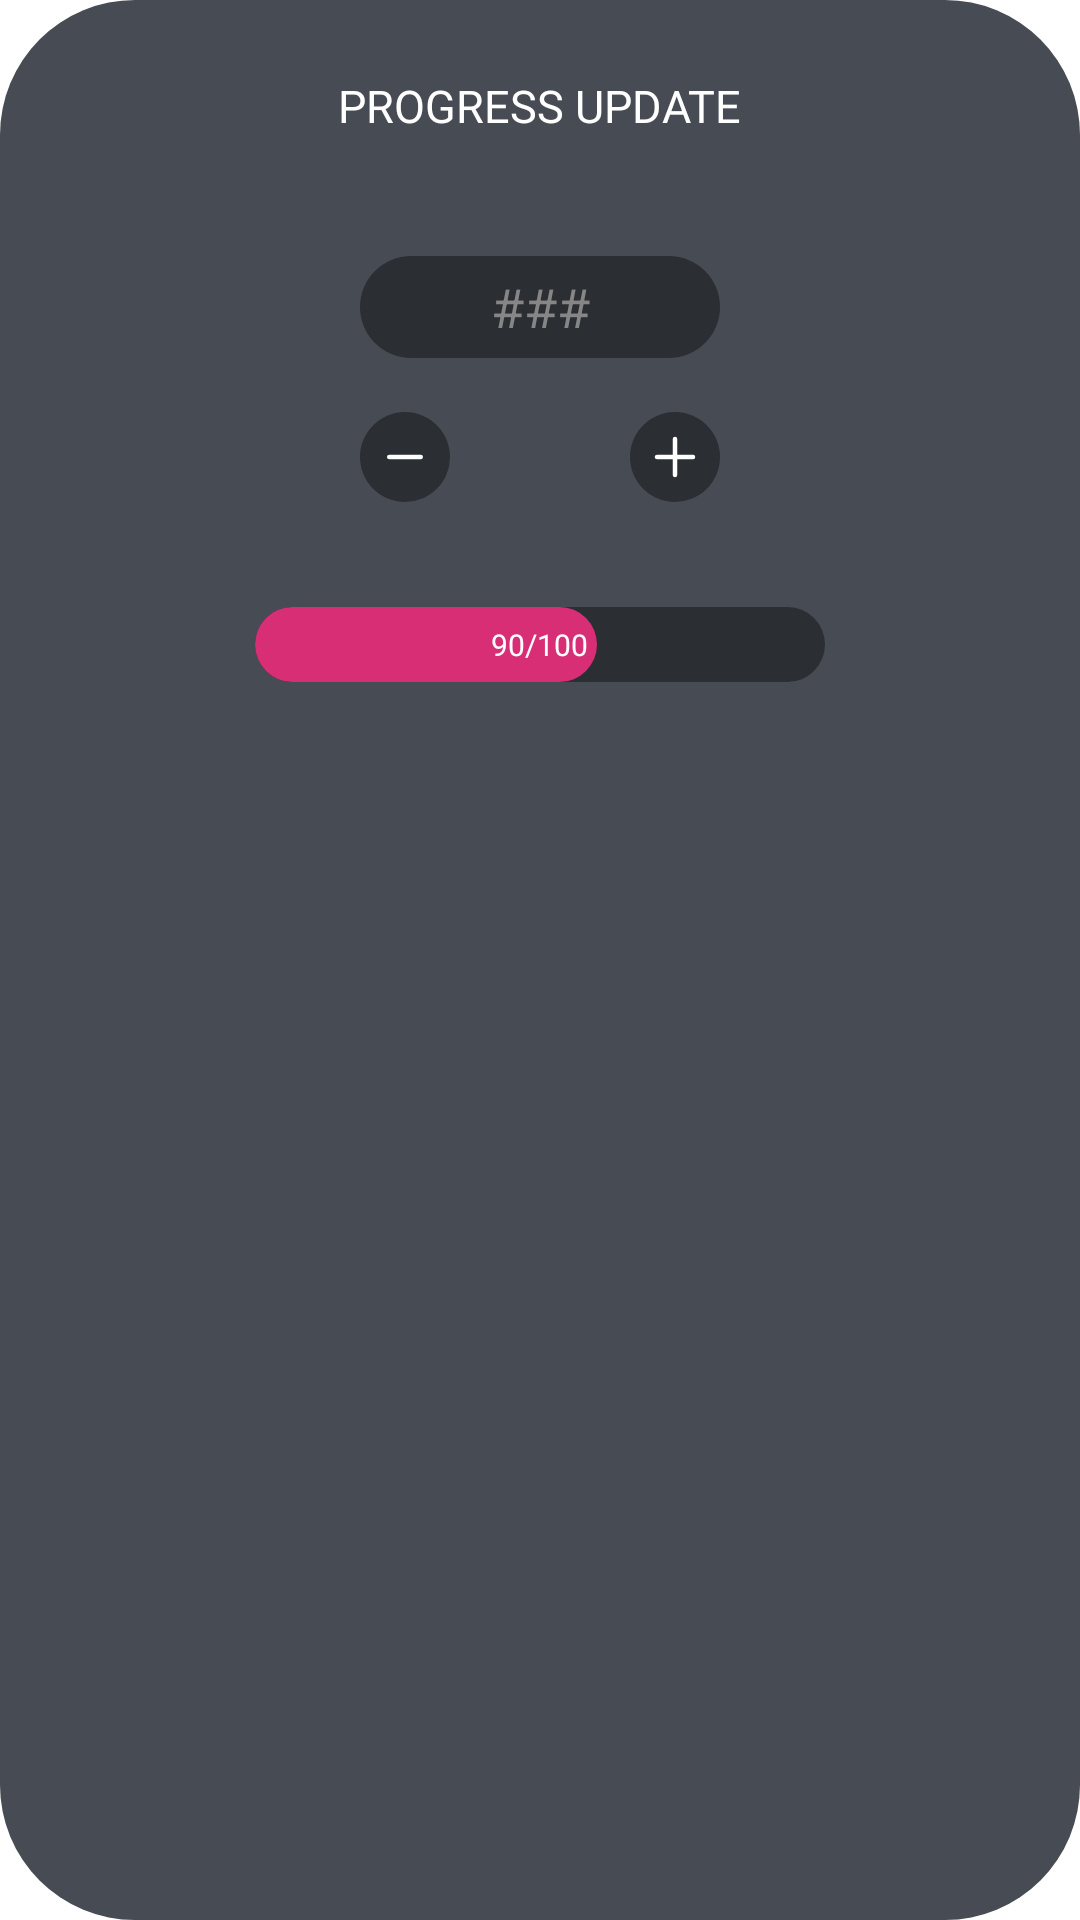

The Android layout XML behind this screen, and the referenced resources:
<!-- AndroidManifest.xml: application theme Theme.Habit_Tracker -->
<!-- res/layout/layout_habit_dialog.xml -->
<?xml version="1.0" encoding="utf-8"?>
<RelativeLayout xmlns:android="http://schemas.android.com/apk/res/android"
    android:layout_width="match_parent"
    android:layout_height="match_parent"
    android:minHeight="262dp"
    android:minWidth="250dp"
    android:background="@drawable/progress_update_bg">

    <TextView
        android:id="@+id/tvDialogTitle"
        android:layout_width="wrap_content"
        android:layout_height="wrap_content"
        android:layout_centerHorizontal="true"
        android:layout_marginTop="25dp"
        android:textAllCaps="true"
        android:fontFamily="@font/montserrat_bold"
        android:textSize="15sp"
        android:textColor="@color/white"
        android:text="Progress update" />

    <EditText
        android:id="@+id/etUpdate"
        android:layout_width="120dp"
        android:layout_height="34dp"
        android:layout_below="@id/tvDialogTitle"
        android:layout_centerHorizontal="true"
        android:layout_marginTop="40dp"
        android:inputType="number"
        android:digits="0123456789"
        android:textColor="@color/lightGrey"
        android:textColorHint="@color/lightGrey"
        android:hint="###"
        android:gravity="center"
        android:background="@drawable/progress_update_edit_text"/>

    <RelativeLayout
        android:id="@+id/ibContainer"
        android:layout_below="@id/etUpdate"
        android:layout_width="wrap_content"
        android:layout_height="wrap_content"
        android:layout_centerHorizontal="true"
        android:layout_marginTop="18dp">

    <ImageButton
        android:id="@+id/ibMinus"
        android:layout_width="30dp"
        android:layout_height="30dp"
        android:src="@drawable/ic_min"
        android:background="@drawable/progress_update_button"/>

    <ImageButton
        android:id="@+id/ibPlus"
        android:layout_width="30dp"
        android:layout_height="30dp"
        android:layout_toEndOf="@+id/ibMinus"
        android:layout_marginStart="60dp"
        android:src="@drawable/ic_add"
        android:background="@drawable/progress_update_button"/>

    </RelativeLayout>

    <ProgressBar
        android:id="@+id/pbProgress"
        android:layout_width="190dp"
        android:layout_height="25dp"
        style="@style/Widget.AppCompat.ProgressBar.Horizontal"
        android:layout_below="@id/ibContainer"
        android:layout_centerHorizontal="true"
        android:layout_marginTop="35dp"
        android:progress="60"
        android:progressDrawable="@drawable/progress_update_bar"/>

    <TextView
        android:id="@+id/tvProgress"
        android:layout_width="wrap_content"
        android:layout_height="wrap_content"
        android:layout_alignTop="@id/pbProgress"
        android:layout_alignBottom="@id/pbProgress"
        android:layout_centerHorizontal="true"
        android:gravity="center"
        android:fontFamily="@font/montserrat_regular"
        android:textColor="@color/white"
        android:textSize="10sp"
        android:text="90/100"/>

</RelativeLayout>
<!-- resources referenced by this layout -->
<resources>
  <color name="lightGrey">#868686</color>
  <color name="white">#FFFFFFFF</color>
  <!-- drawable ic_add (drawable) -->
  <vector xmlns:android="http://schemas.android.com/apk/res/android"
      android:width="18dp"
      android:height="18dp"
      android:viewportWidth="18"
      android:viewportHeight="18">
    <path
        android:pathData="M15,9L3,9"
        android:strokeLineJoin="bevel"
        android:strokeWidth="1.5"
        android:fillColor="#00000000"
        android:strokeColor="#fff"
        android:strokeLineCap="round"/>
    <path
        android:pathData="M9,15L9,3"
        android:strokeLineJoin="bevel"
        android:strokeWidth="1.5"
        android:fillColor="#00000000"
        android:strokeColor="#fff"
        android:strokeLineCap="round"/>
  </vector>
  <!-- drawable ic_min (drawable) -->
  <vector xmlns:android="http://schemas.android.com/apk/res/android"
      android:width="18dp"
      android:height="18dp"
      android:viewportWidth="18"
      android:viewportHeight="18">
    <path
        android:pathData="M14.25,9L3.75,9"
        android:strokeLineJoin="bevel"
        android:strokeWidth="1.5"
        android:fillColor="#00000000"
        android:strokeColor="#fff"
        android:strokeLineCap="round"/>
  </vector>
  <!-- drawable progress_update_bar (drawable) -->
  <layer-list xmlns:android="http://schemas.android.com/apk/res/android">
  
      <item android:id="@android:id/background">
          <shape>
              <corners android:radius="13dp" />
              <solid android:color="@color/darkGrey"/>
          </shape>
      </item>
  
  
  
      <item android:id="@android:id/progress">
          <scale android:scaleWidth="100%">
              <shape>
                  <corners android:radius="13dp" />
                  <solid android:color="@color/pink"/>
              </shape>
          </scale>
      </item>
  
  
  
  </layer-list>
  <!-- drawable progress_update_bg (drawable) -->
  <?xml version="1.0" encoding="utf-8"?>
  <shape android:shape="rectangle"
      xmlns:android="http://schemas.android.com/apk/res/android" >
      <solid android:color="@color/grey"/>
      <corners android:radius="45dp"/>
  </shape>
  <!-- drawable progress_update_button (drawable) -->
  <?xml version="1.0" encoding="utf-8"?>
  <shape android:shape="oval"
      xmlns:android="http://schemas.android.com/apk/res/android" >
      <solid android:color="@color/darkGrey"/>
  </shape>
  <!-- drawable progress_update_edit_text (drawable) -->
  <?xml version="1.0" encoding="utf-8"?>
  <shape android:shape="rectangle"
      xmlns:android="http://schemas.android.com/apk/res/android">
      <solid android:color="@color/darkGrey"/>
      <corners android:radius="17dp"/>
  </shape>
  <style name="Theme.Habit_Tracker" parent="Theme.MaterialComponents.DayNight.NoActionBar">
          
          <item name="colorPrimary">@color/darkGrey</item>
          <item name="colorPrimaryVariant">@color/grey</item>
          <item name="colorOnPrimary">@color/white</item>
          
          <item name="colorOnSecondary">@color/black</item>
  
          
          <item name="android:windowFullscreen">true</item>
  
      </style>
  <color name="darkGrey">#2B2E33</color>
  <color name="pink">#D82E76</color>
  <color name="grey">#474B53</color>
  <color name="black">#FF000000</color>
</resources>
